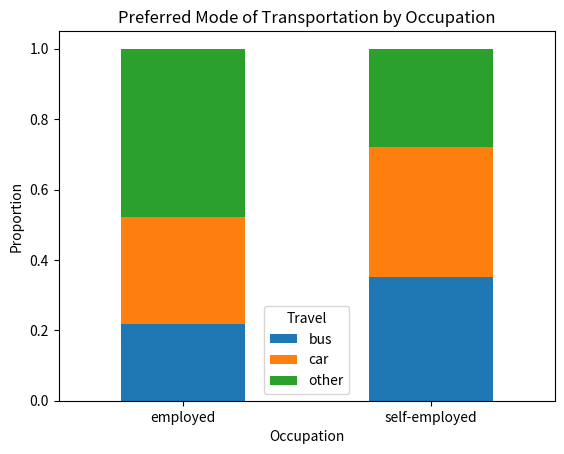
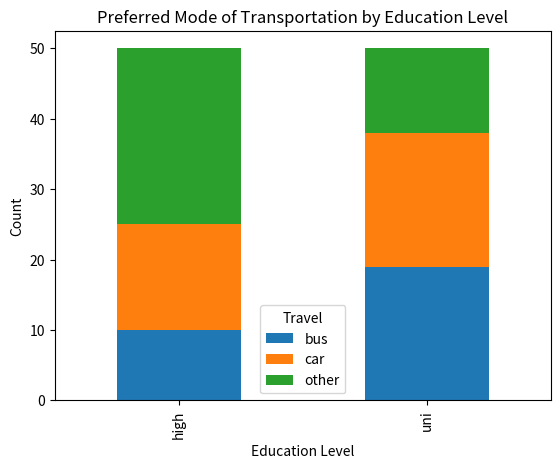

Python code for these plots, in order: (Note: this script raises an exception after producing the figures.)
# To visualize this association, we can create a stacked bar plot:

import matplotlib.pyplot as plt
import numpy as np
import pandas as pd


# create a sample dataframe
df = pd.DataFrame({
    'Occupation': np.random.choice(['employed', 'self-employed'], size=100),
    'Travel': np.random.choice(['car', 'bus', 'other'], size=100),
    'Education': np.random.choice(['high', 'uni'], size=100),
    'Residence': np.random.choice(['small', 'big'], size=100)
})


# create cross-tabulation of Occupation and Travel
occupation_transport = pd.crosstab(df['Occupation'], df['Travel'], normalize='index')

# plot stacked bar chart
occupation_transport.plot(kind='bar', stacked=True)
plt.title('Preferred Mode of Transportation by Occupation')
plt.xlabel('Occupation')
plt.ylabel('Proportion')
plt.xticks(rotation=0)
plt.legend(title='Travel')
plt.show()

# create cross-tabulation of Education and Travel
education_transport = pd.crosstab(df['Education'], df['Travel'], normalize='index')


#  distribution of preferred mode of transportation across different education levels:

edu_counts = pd.crosstab(df["Education"], df["Travel"])
edu_counts.plot(kind="bar", stacked=True)
plt.xlabel("Education Level")
plt.ylabel("Count")
plt.title("Preferred Mode of Transportation by Education Level")
plt.show()


# test for a significant association between education level and preferred mode of transportation:

chi2_contingency(edu_counts)

# create cross-tabulation of Education and Travel
occupation_transport = pd.crosstab(df['Education'], df['Travel'], normalize='index')

# distribution of preferred mode of transportation across different occupations:

occ_counts = pd.crosstab(df["Occupation"], df["Travel"])
occ_counts.plot(kind="bar", stacked=True)
plt.xlabel("Occupation")
plt.ylabel("Count")
plt.title("Preferred Mode of Transportation by Occupation")
plt.show()

#  test for a significant association between occupation and preferred mode of transportation

chi2_contingency(occ_counts)


# create cross-tabulation of Education and Travel
residence_transport = pd.crosstab(df['Residence'], df['Travel'], normalize='index')


#distribution of preferred mode of transportation across different city sizes:

res_counts = pd.crosstab(df["Residence"], df["Travel"])
res_counts.plot(kind="bar", stacked=True)
plt.xlabel("City Size")
plt.ylabel("Count")
plt.title("Preferred Mode of Transportation by City Size")
plt.show()

#  test for a significant association between residence and preferred mode of transportation

chi2_contingency(res_counts)
